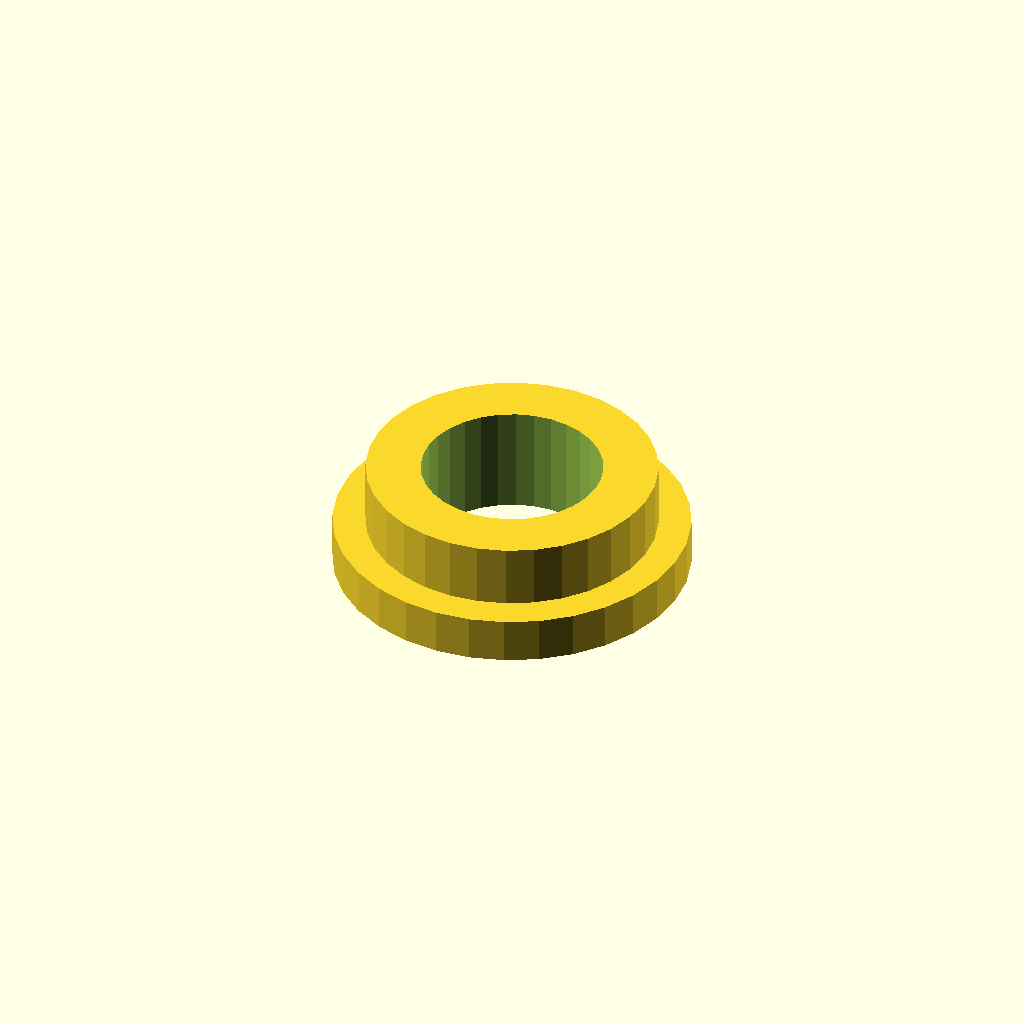
Cell 1: rendered with the file's own defaults.
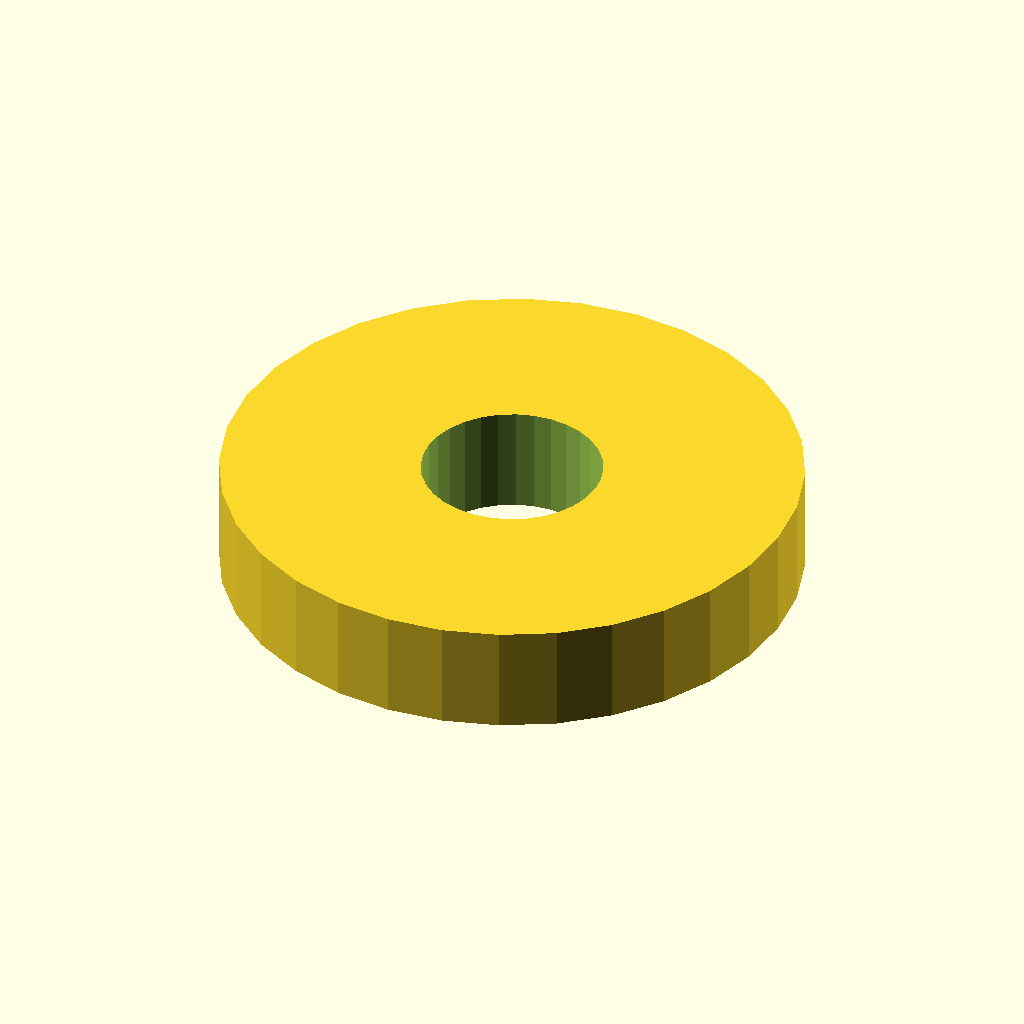
Cell 2 — sleeve_od set to 26.6, the other parameters unchanged.
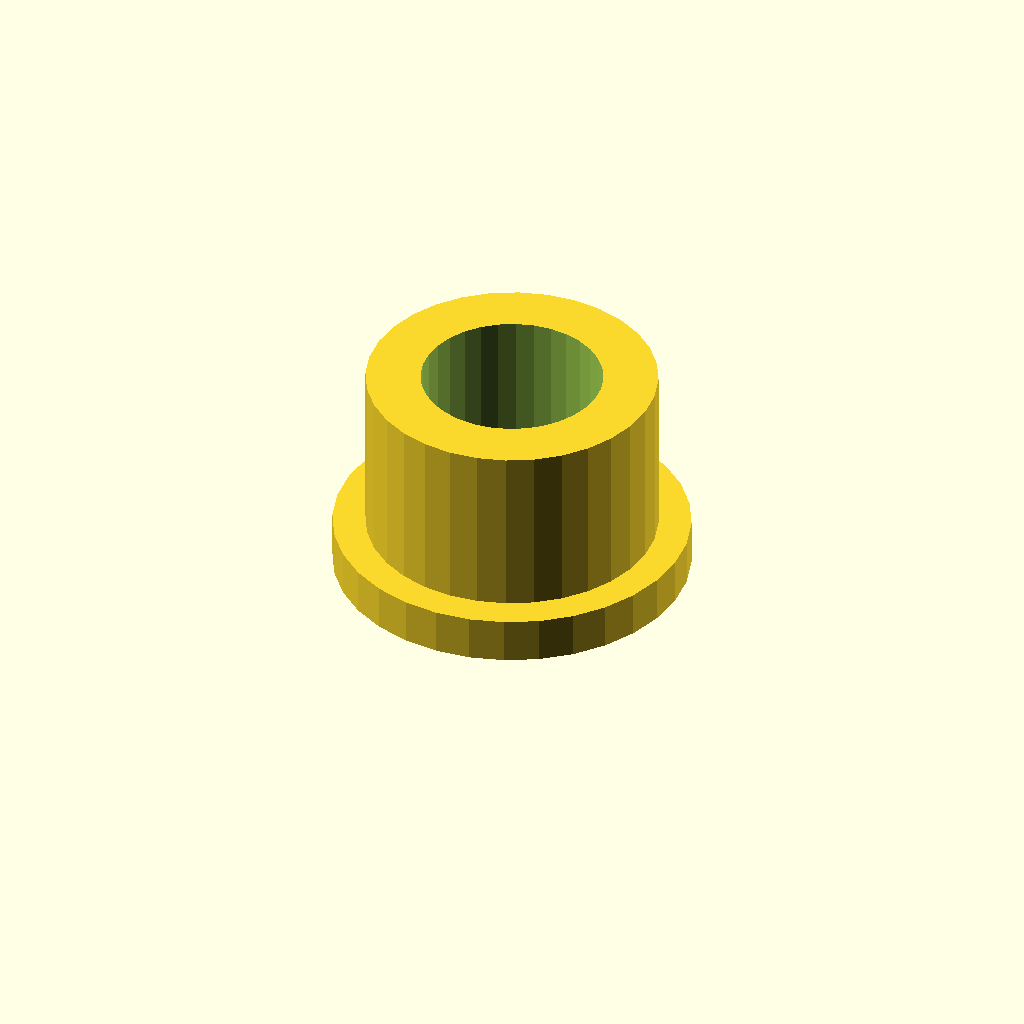
Cell 3: sleeve_l = 10 (everything else at default).
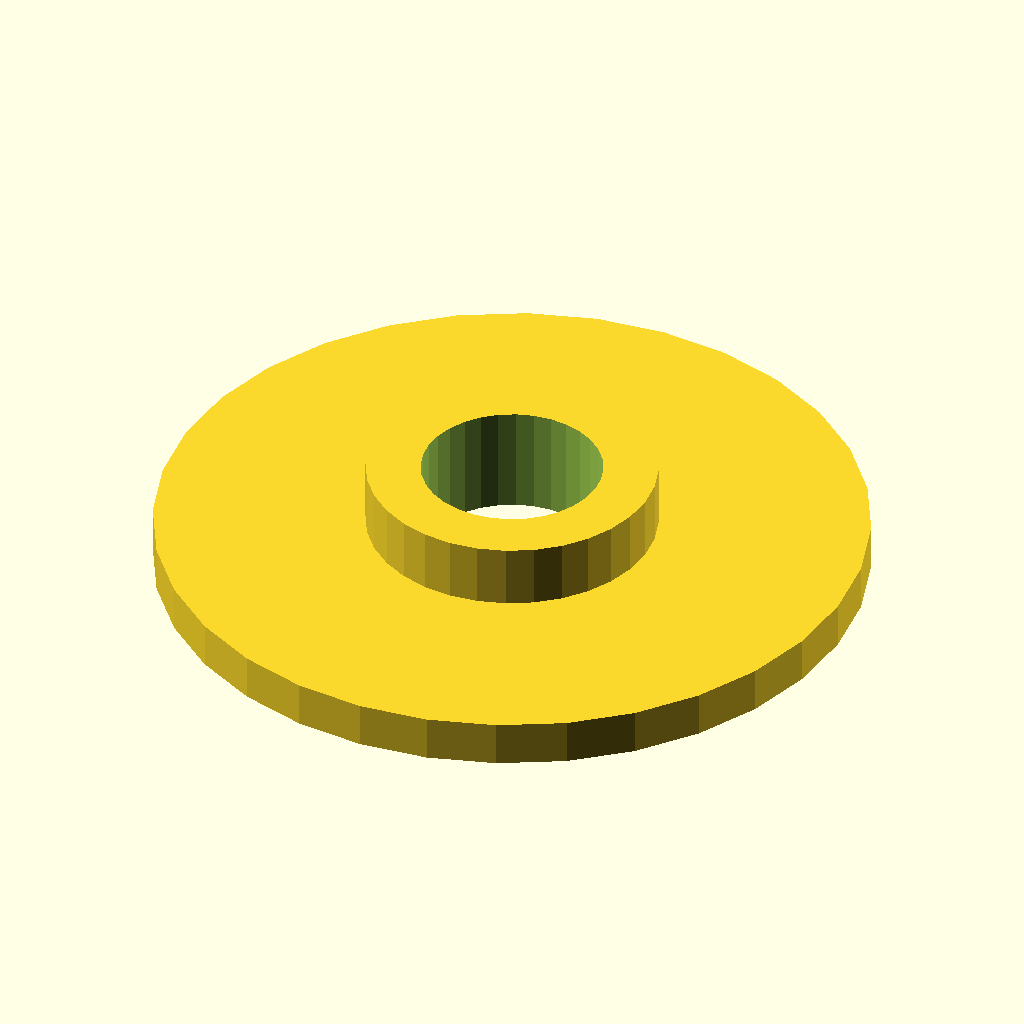
Cell 4: the same model with flange_d = 32.6.
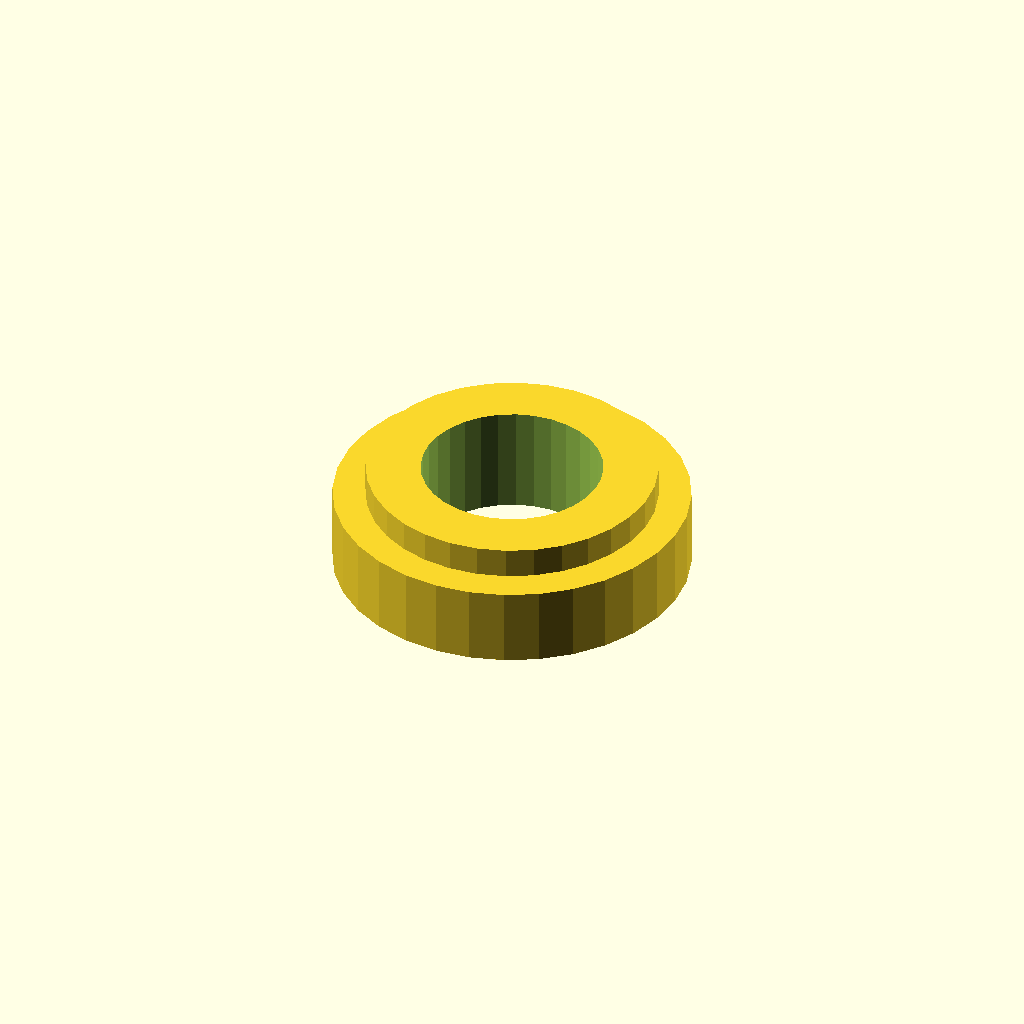
Cell 5: the same model with flange_t = 3.
All cells are drawn from one camera (rotation 55°, 0°, 25°, orthographic, colour scheme Cornfield), so only the parameter changes between them.
OpenSCAD source file optional_data/data/gen2/spacers/part_0004.scad:
$fn = 32;

// ----------------------------------------------------------------------
// Spacer sleeve: 13.3 / 8.3 x 5 mm
// ----------------------------------------------------------------------

// --- parameters (mm) ---
sleeve_od = 13.3;         // outside diameter
sleeve_id = 8.3;          // shaft bore
sleeve_l = 5;             // sleeve length
flange_d = 16.3;          // collar diameter
flange_t = 1.5;           // collar thickness

module sleeve() {
  cylinder(h = sleeve_l, d = sleeve_od);
  cylinder(h = flange_t + 0.6, d = flange_d);
}

difference() {
  sleeve();
  translate([0, 0, -1]) cylinder(h = sleeve_l + 2, d = sleeve_id);
}
Parameter table extracted from the source (name, type, default, range or options):
sleeve_od: number, default 13.3
sleeve_id: number, default 8.3
sleeve_l: number, default 5
flange_d: number, default 16.3
flange_t: number, default 1.5
